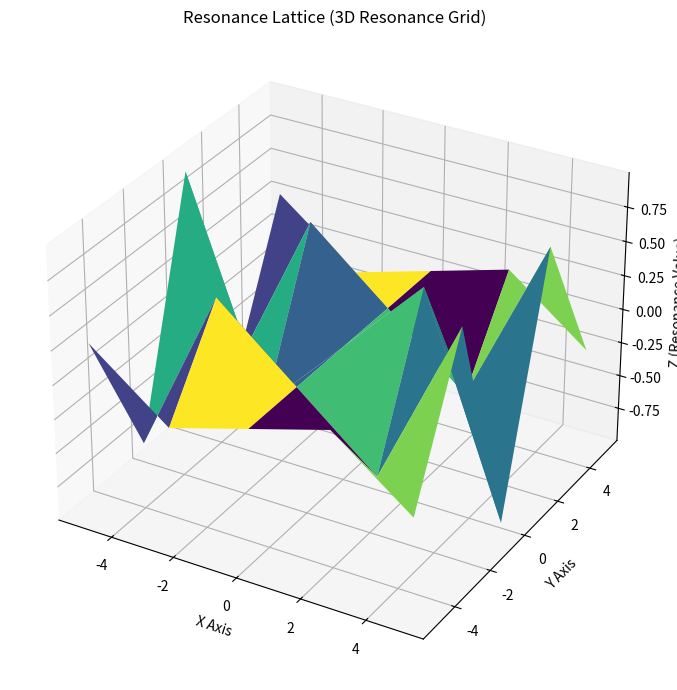

Here is the Python script that generated this plot:
import numpy as np
import matplotlib.pyplot as plt
from mpl_toolkits.mplot3d import Axes3D

# ---------------------------------------------------------
# CONFIG
# ---------------------------------------------------------
X_SIZE = 5  # X dimension of the grid
Y_SIZE = 5  # Y dimension of the grid

# Resonance function, for example, could be based on a sine function
def resonance_function(x, y):
    return np.sin(x) * np.cos(y)

# ---------------------------------------------------------
# FUNCTION TO GENERATE 3D RESONANCE LATTICE
# ---------------------------------------------------------
def generate_resonance_lattice(x_size, y_size):
    x = np.linspace(-5, 5, x_size)
    y = np.linspace(-5, 5, y_size)
    x, y = np.meshgrid(x, y)
    z = resonance_function(x, y)  # Apply resonance function to get z values
    return x, y, z

# ---------------------------------------------------------
# PLOT RESONANCE LATTICE (3D)
# ---------------------------------------------------------
x, y, z = generate_resonance_lattice(X_SIZE, Y_SIZE)

fig = plt.figure(figsize=(10, 7))
ax = fig.add_subplot(111, projection='3d')
ax.plot_surface(x, y, z, cmap='viridis')

ax.set_title("Resonance Lattice (3D Resonance Grid)")
ax.set_xlabel("X Axis")
ax.set_ylabel("Y Axis")
ax.set_zlabel("Z (Resonance Value)")
plt.tight_layout()
plt.savefig("Resonance_Lattice_3D.png")
plt.show()
